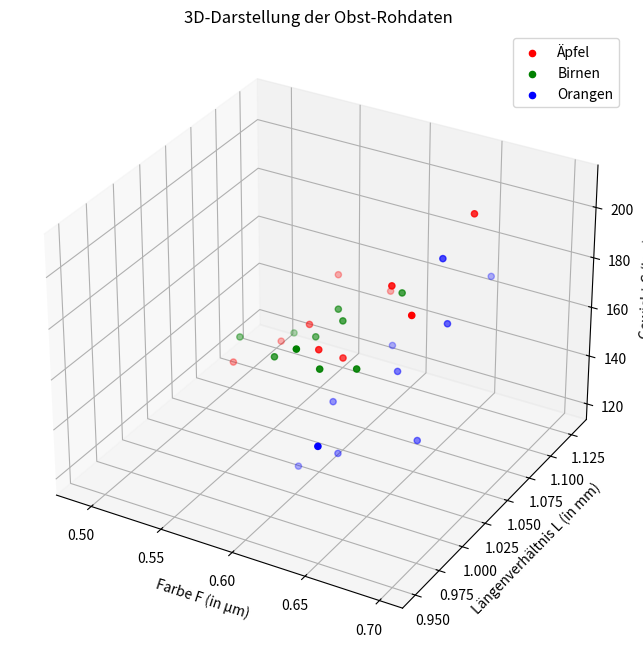
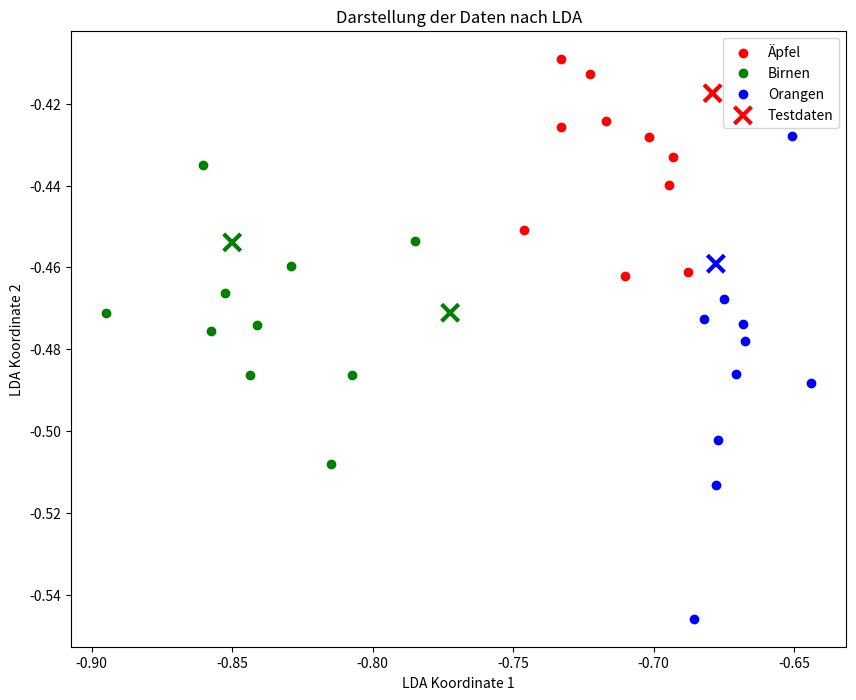

The matplotlib source for these figures, in order:
import numpy as np
import matplotlib.pyplot as plt

# =============================================================================
# Konfiguration
# =============================================================================

# original dataset from the task
CONFIG = {
    'fruits': {
        'aepfel': {
            'data': np.array([
                [0.61, 1.01, 170], [0.59, 1.06, 180], [0.57, 1.03, 160],
                [0.64, 1.04, 190], [0.67, 1.08, 210], [0.62, 1.02, 165],
                [0.62, 1.07, 175], [0.55, 1.01, 155], [0.59, 1.03, 170],
                [0.66, 1.03, 185]
            ]),
            'color': 'r',
            'label': 'Äpfel'
        },
        'birnen': {
            'data': np.array([
                [0.54, 1.11, 130], [0.56, 1.06, 145], [0.51, 1.13, 120],
                [0.59, 1.13, 150], [0.59, 1.08, 135], [0.55, 1.12, 140],
                [0.53, 1.08, 130], [0.49, 1.10, 125], [0.56, 1.11, 140],
                [0.57, 1.07, 135]
            ]),
            'color': 'g',
            'label': 'Birnen'
        },
        'orangen': {
            'data': np.array([
                [0.64, 0.98, 165], [0.66, 1.01, 180], [0.65, 0.97, 150],
                [0.69, 1.02, 190], [0.70, 1.05, 200], [0.63, 0.96, 145],
                [0.68, 1.03, 210], [0.69, 0.99, 155], [0.65, 0.95, 160],
                [0.67, 1.00, 175]
            ]),
            'color': 'b',
            'label': 'Orangen'
        }
    },
    'feature_names': ['Farbe F (in µm)', 'Längenverhältnis L (in mm)', 'Gewicht G (in g)'],
    # Hinzugefügte Testdatensätze
    'testdata_sets': {
        'Test Set 1 (Original)': np.array([
            [0.60, 1.00, 175], [0.58, 1.05, 145],
            [0.66, 1.02, 185], [0.52, 1.10, 130]
        ]),
        # 'Test Set 2': np.array([
        #     [0.68, 1.04, 195], [0.56, 1.10, 138], [0.60, 1.04, 177]
        # ]),
        # 'Test Set 3': np.array([
        #     [0.50, 1.09, 122], [0.65, 0.99, 170]
        # ]),
        # 'Test Set 4': np.array([
        #     [0.63, 1.03, 180], [0.58, 1.09, 148], [0.71, 1.06, 205]
        # ])
    }
}

# new test dataset for 6 dimensions
# CONFIG = {
#     'fruits': {
#         'aepfel': {
#             'data': np.array([
#                 # Farbe, Längenverh., Gewicht, Festigkeit, Zuckergehalt, Säuregehalt
#                 [0.61, 1.01, 170, 18.5, 12.5, 3.50],
#                 [0.59, 1.06, 180, 19.2, 13.1, 3.45],
#                 [0.57, 1.03, 160, 17.8, 11.9, 3.55],
#                 [0.64, 1.04, 190, 20.1, 14.0, 3.30],
#                 [0.67, 1.08, 210, 21.0, 15.2, 3.25],
#                 [0.62, 1.02, 165, 18.0, 12.8, 3.48],
#                 [0.62, 1.07, 175, 19.5, 13.5, 3.40],
#                 [0.55, 1.01, 155, 17.2, 11.5, 3.60],
#                 [0.59, 1.03, 170, 18.8, 13.0, 3.52],
#                 [0.66, 1.03, 185, 20.5, 14.5, 3.35]
#             ]),
#             'color': 'r',
#             'label': 'Äpfel'
#         },
#         'birnen': {
#             'data': np.array([
#                 # Farbe, Längenverh., Gewicht, Festigkeit, Zuckergehalt, Säuregehalt
#                 [0.54, 1.11, 130, 14.0, 15.0, 3.90],
#                 [0.56, 1.06, 145, 15.5, 16.2, 3.85],
#                 [0.51, 1.13, 120, 12.8, 14.5, 4.10],
#                 [0.59, 1.13, 150, 16.0, 17.0, 3.75],
#                 [0.59, 1.08, 135, 14.5, 15.8, 3.95],
#                 [0.55, 1.12, 140, 15.0, 16.5, 3.80],
#                 [0.53, 1.08, 130, 13.5, 14.8, 4.05],
#                 [0.49, 1.10, 125, 12.0, 14.0, 4.15],
#                 [0.56, 1.11, 140, 15.2, 16.0, 3.88],
#                 [0.57, 1.07, 135, 14.8, 15.5, 3.92]
#             ]),
#             'color': 'g',
#             'label': 'Birnen'
#         },
#         'orangen': {
#             'data': np.array([
#                 # Farbe, Längenverh., Gewicht, Festigkeit, Zuckergehalt, Säuregehalt
#                 [0.64, 0.98, 165, 11.0, 10.5, 3.40],
#                 [0.66, 1.01, 180, 12.2, 11.8, 3.20],
#                 [0.65, 0.97, 150, 10.5, 9.8, 3.50],
#                 [0.69, 1.02, 190, 13.0, 12.5, 3.10],
#                 [0.70, 1.05, 200, 14.0, 13.0, 3.05],
#                 [0.63, 0.96, 145, 10.0, 9.5, 3.55],
#                 [0.68, 1.03, 210, 13.5, 12.8, 3.15],
#                 [0.69, 0.99, 155, 11.5, 10.0, 3.45],
#                 [0.65, 0.95, 160, 10.8, 10.2, 3.60],
#                 [0.67, 1.00, 175, 12.0, 11.5, 3.25]
#             ]),
#             'color': 'b',
#             'label': 'Orangen'
#         }
#     },
#     'feature_names': [
#         'Farbe F (in µm)', 
#         'Längenverhältnis L', 
#         'Gewicht G (in g)',
#         'Festigkeit (N)',
#         'Zuckergehalt (°Bx)',
#         'Säuregehalt (pH)'
#     ],
#     'testdata_sets': {
#         'Test Set 1': np.array([
#             [0.62, 1.02, 175, 19.0, 13.0, 3.6], # Eher Apfel
#             [0.55, 1.10, 140, 15.0, 16.0, 4.0], # Eher Birne
#             [0.68, 0.99, 180, 10.0, 11.5, 3.5]  # Eher Orange
#         ]),
#         'Test Set 2': np.array([
#             [0.60, 1.05, 160, 17.0, 14.0, 3.8], # Apfel/Birne?
#             [0.65, 1.00, 170, 12.0, 12.0, 3.4]  # Apfel/Orange?
#         ])
#     }
# }


# =============================================================================
# Datenaufbereitung
# =============================================================================
# a) Erstellen Sie aus den gegebenen Daten einen Datensatz X, der alle drei Klassen
#    enthält, erstellen Sie einen Label-Array y und visualisieren
#    Sie diesen Datensatz.

# Automatische Ermittlung der Anzahl der Merkmale und Klassen
N_FEATURES = next(iter(CONFIG['fruits'].values()))['data'].shape[1]
N_CLASSES = len(CONFIG['fruits'])

# Erstellen des Datensatzes X und des Label-Arrays y
fruit_data = [fruit['data'][:, :N_FEATURES] for fruit in CONFIG['fruits'].values()]
X = np.concatenate(fruit_data)
y = np.array([i for i, fruit in enumerate(CONFIG['fruits'].values()) for _ in range(len(fruit['data']))])

# Plot der Rohdaten (angepasst für variable Dimensionen)
fig = plt.figure(figsize=(10, 8))
feature_names = CONFIG.get('feature_names', [f'Merkmal {i+1}' for i in range(N_FEATURES)])
colors = [fruit['color'] for fruit in CONFIG['fruits'].values()]
labels = [fruit['label'] for fruit in CONFIG['fruits'].values()]

if N_FEATURES == 3:
    ax = fig.add_subplot(111, projection='3d')
    for i in range(N_CLASSES):
        ax.scatter(X[y == i, 0], X[y == i, 1], X[y == i, 2], c=colors[i], label=labels[i])
    ax.set_xlabel(feature_names[0])
    ax.set_ylabel(feature_names[1])
    ax.set_zlabel(feature_names[2])
    ax.set_title(f'{N_FEATURES}D-Darstellung der Obst-Rohdaten')
    ax.legend()
    plt.show()
elif N_FEATURES == 2:
    ax = fig.add_subplot(111)
    for i in range(N_CLASSES):
        ax.scatter(X[y == i, 0], X[y == i, 1], c=colors[i], label=labels[i])
    ax.set_xlabel(feature_names[0])
    ax.set_ylabel(feature_names[1])
    ax.set_title('2D-Darstellung der Obst-Rohdaten')
    ax.legend()
    plt.show()
elif N_FEATURES == 1:
    ax = fig.add_subplot(111)
    for i in range(N_CLASSES):
        ax.hist(X[y == i, 0], color=colors[i], label=labels[i], alpha=0.7, bins=10)
    ax.set_xlabel(feature_names[0])
    ax.set_ylabel('Anzahl')
    ax.set_title('1D-Darstellung der Obst-Rohdaten')
    ax.legend()
    plt.show()
else:
    print(f"\nVisualisierung der Rohdaten für {N_FEATURES} Dimensionen wird nicht direkt unterstützt. Führe LDA aus, um die Dimensionen zu reduzieren.")
    plt.close(fig) # Schließt die leere Figur

# =============================================================================
# Lineare Diskriminantenanalyse (LDA)
# =============================================================================
# b) Führen Sie eine lineare Diskriminantenanalyse (LDA) durch und stellen Sie
#    die berechnete Projektion dar.

mean_vectors = []
for i in range(N_CLASSES):
    mean_vectors.append(np.mean(X[y == i], axis=0))

# Within-class scatter matrix S_W
S_W = np.zeros((N_FEATURES, N_FEATURES))
for cl, mv in zip(range(N_CLASSES), mean_vectors):
    class_sc_mat = np.zeros((N_FEATURES, N_FEATURES))
    for row in X[y == cl]:
        row, mv = row.reshape(N_FEATURES, 1), mv.reshape(N_FEATURES, 1)
        class_sc_mat += (row - mv).dot((row - mv).T)
    S_W += class_sc_mat

# Between-class scatter matrix S_B
overall_mean = np.mean(X, axis=0)
S_B = np.zeros((N_FEATURES, N_FEATURES))
for i, mean_vec in enumerate(mean_vectors):
    n = X[y == i, :].shape[0]
    mean_vec = mean_vec.reshape(N_FEATURES, 1)
    overall_mean = overall_mean.reshape(N_FEATURES, 1)
    S_B += n * (mean_vec - overall_mean).dot((mean_vec - overall_mean).T)

# Eigenwerte und Eigenvektoren berechnen
# Hinweis: np.linalg.inv(S_W) kann numerisch instabil sein. Für robuste Implementierungen
# wird oft die Pseudoinverse (np.linalg.pinv) verwendet.
eig_vals, eig_vecs = np.linalg.eig(np.linalg.inv(S_W).dot(S_B))
eig_vals = eig_vals.real
eig_vecs = eig_vecs.real

# Eigenvektoren nach Eigenwerten sortieren
eig_pairs = [(np.abs(eig_vals[i]), eig_vecs[:, i]) for i in range(len(eig_vals))]
eig_pairs = sorted(eig_pairs, key=lambda k: k[0], reverse=True)

# Transformationsmatrix W (Projektion auf maximal 2 Dimensionen für die Visualisierung)
# Die Anzahl der Diskriminanten ist min(N_FEATURES, N_CLASSES - 1)
n_discriminants = min(N_FEATURES, N_CLASSES - 1)
W = np.hstack([eig_pairs[i][1].reshape(N_FEATURES, 1) for i in range(n_discriminants)])

# Normierung der Eigenvektoren
for i in range(W.shape[1]):
    W[:, i] /= np.linalg.norm(W[:, i])

print("Die Transformations-matrix ist:\n", W)

# Daten transformieren
X_lda = X.dot(W)

# 2D-Plot der transformierten Daten
plt.figure(figsize=(10, 8))
for i in range(N_CLASSES):
    if X_lda.shape[1] == 2:
        plt.scatter(X_lda[y == i, 0], X_lda[y == i, 1], c=colors[i], label=labels[i])
    else: # Falls nur 1D-Projektion möglich ist
        plt.scatter(X_lda[y == i, 0], np.zeros_like(X_lda[y == i, 0]) + i*0.1, c=colors[i], label=labels[i])

plt.xlabel('LDA Koordinate 1')
if X_lda.shape[1] == 2:
    plt.ylabel('LDA Koordinate 2')
plt.title('Darstellung der Daten nach LDA')
plt.legend()

# =============================================================================
# Klassifizierung
# =============================================================================
# c) Klassifizieren Sie die neuen Testdatenpunkte.

# Mittelpunkte der Klassen im LDA-Raum berechnen
X_lda_means = np.array([np.mean(X_lda[y==i], axis=0) for i in range(N_CLASSES)])

classified_results = {}
all_testdata_lda = []
all_test_colors = []

# Iteration durch alle Testdatensätze
for name, test_data_raw in CONFIG['testdata_sets'].items():
    test_data = test_data_raw[:, :N_FEATURES]
    testdata_lda = test_data.dot(W)
    all_testdata_lda.append(testdata_lda)

    # Klassifizierung durch Abstand zu Klassenmittelpunkten im LDA-Raum
    classified_labels_indices = []
    for point in testdata_lda:
        distances = [np.linalg.norm(point - mean) for mean in X_lda_means]
        classified_labels_indices.append(np.argmin(distances))
    
    # Speichern der Ergebnisse
    test_colors = [colors[l] for l in classified_labels_indices]
    all_test_colors.extend(test_colors)
    classified_labels_text = [labels[l] for l in classified_labels_indices]
    classified_results[name] = classified_labels_text
    
print("Testendaten nach Tranformation:\n", all_testdata_lda)

# Ausgabe der Klassifizierungsergebnisse
print("\nKlassifizierung der Testdaten:")
for name, result_labels in classified_results.items():
    print(f"\n{name}:")
    for i, label in enumerate(result_labels):
        print(f"  Testpunkt {i+1}: {label}")

# Plotten der Testdaten auf dem LDA-Graphen
if all_testdata_lda:
    all_testdata_lda_np = np.concatenate(all_testdata_lda)
    if all_testdata_lda_np.shape[1] == 2:
        plt.scatter(all_testdata_lda_np[:, 0], all_testdata_lda_np[:, 1], c=all_test_colors, marker='x', s=150, linewidth=3, label='Testdaten')
    else: # Falls 1D
        plt.scatter(all_testdata_lda_np[:, 0], np.zeros_like(all_testdata_lda_np[:, 0]), c=all_test_colors, marker='x', s=150, linewidth=3, label='Testdaten')

# Legende aktualisieren, um Testdaten einzuschließen
handles, current_labels = plt.gca().get_legend_handles_labels()
if 'Testdaten' not in current_labels:
     # Finde den Handle für Testdaten und füge ihn hinzu
    from matplotlib.lines import Line2D
    test_handle = Line2D([0], [0], marker='x', color='k', label='Testdaten', markersize=10, linewidth=0, markeredgewidth=3)
    handles.append(test_handle)
plt.legend(handles=handles)
plt.show()
